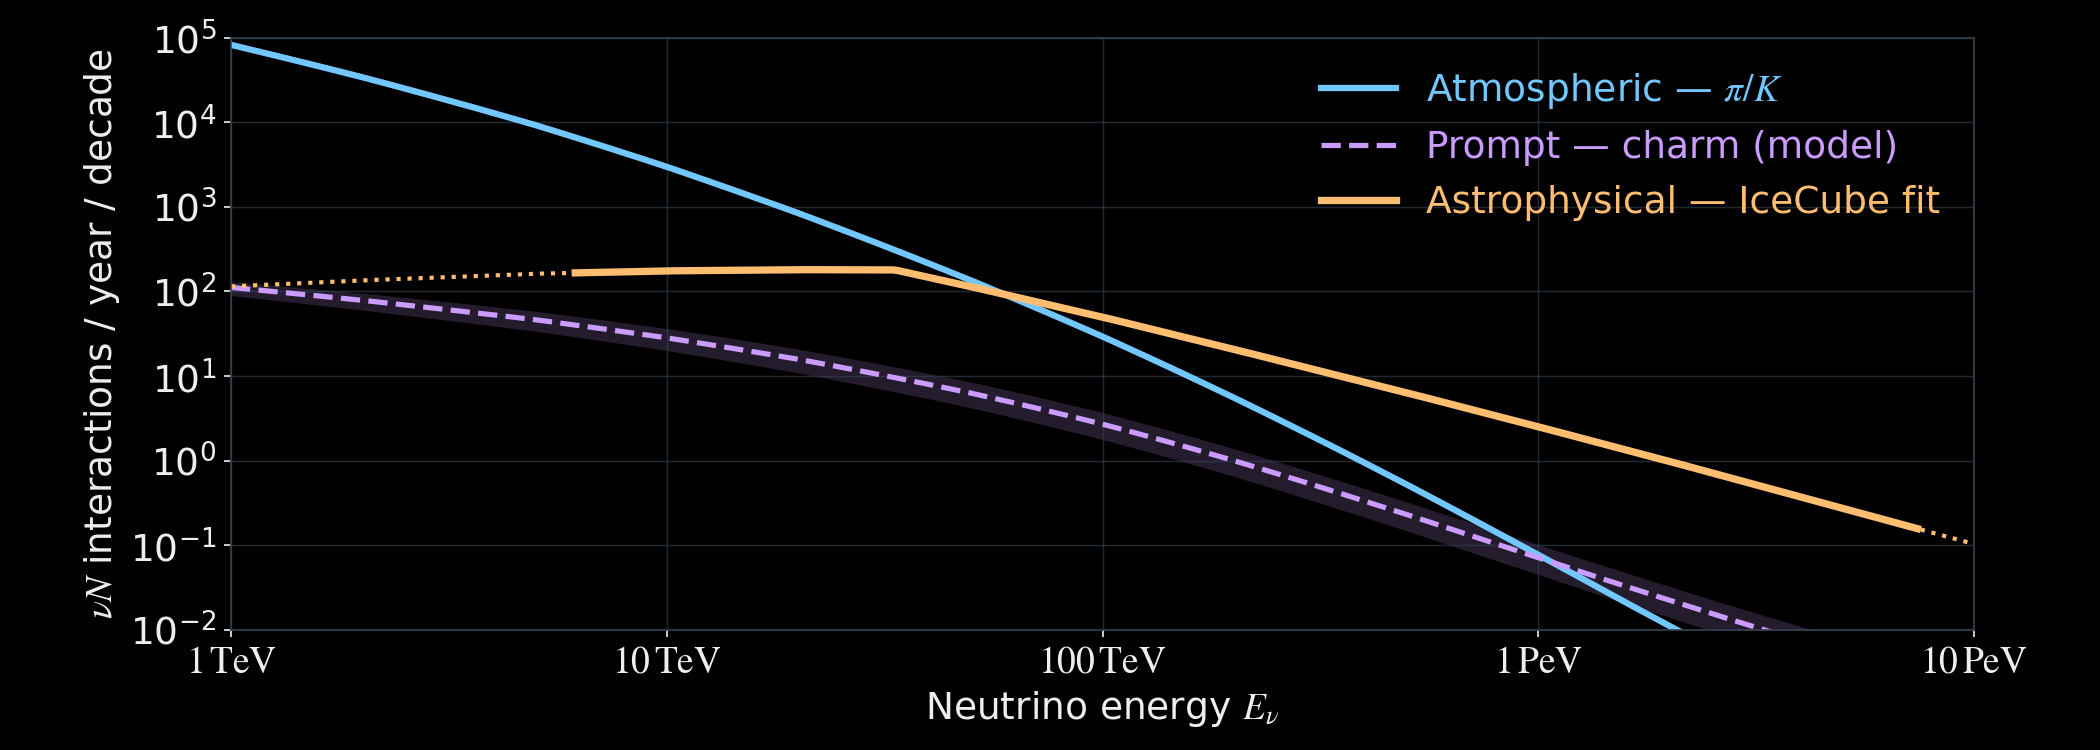

Source data for this figure (header and first rows):
energy_gev, conventional_per_year_per_decade, prompt_central, prompt_lower, prompt_upper, astro_per_year_per_decade
1000, 81862, 111.5, 89.37, 130.5, 114.8
1023, 79579, 110.3, 88.23, 129.2, 115.4
1047, 77355, 109, 87.09, 127.9, 116
1072, 75189, 107.8, 85.97, 126.6, 116.7
1096, 73078, 106.6, 84.87, 125.4, 117.3
1122, 71022, 105.3, 83.78, 124.1, 117.9
1148, 69019, 104.1, 82.7, 122.8, 118.6
1175, 67067, 103, 81.63, 121.6, 119.2
1202, 65167, 101.8, 80.58, 120.3, 119.9
1230, 63316, 100.6, 79.54, 119.1, 120.5
1259, 61513, 99.46, 78.51, 117.9, 121.2
1288, 59758, 98.31, 77.49, 116.7, 121.8
1318, 58049, 97.18, 76.49, 115.5, 122.5
1349, 56386, 96.06, 75.5, 114.3, 123.1
1380, 54767, 94.95, 74.52, 113.1, 123.8
1413, 53191, 93.85, 73.55, 111.9, 124.5
1445, 51658, 92.77, 72.59, 110.7, 125.2
1479, 50166, 91.69, 71.65, 109.6, 125.8
1514, 48714, 90.62, 70.72, 108.4, 126.5
1549, 47302, 89.57, 69.79, 107.3, 127.2
1585, 45928, 88.53, 68.88, 106.2, 127.9
1622, 44591, 87.49, 67.99, 105, 128.6
1660, 43291, 86.47, 67.1, 103.9, 129.3
1698, 42025, 85.46, 66.22, 102.8, 130
1738, 40794, 84.45, 65.35, 101.7, 130.7
1778, 39597, 83.46, 64.5, 100.6, 131.4
1820, 38432, 82.48, 63.65, 99.57, 132.1
1862, 37298, 81.5, 62.82, 98.5, 132.8
1905, 36196, 80.54, 61.99, 97.44, 133.5
1950, 35124, 79.59, 61.18, 96.4, 134.3
1995, 34081, 78.64, 60.37, 95.36, 135
2042, 33037, 77.65, 59.53, 94.25, 135.6
2089, 32020, 76.66, 58.69, 93.14, 136.2
2138, 31031, 75.68, 57.86, 92.05, 136.9
2188, 30071, 74.71, 57.05, 90.97, 137.5
2239, 29138, 73.75, 56.24, 89.89, 138.1
2291, 28231, 72.8, 55.45, 88.83, 138.7
2344, 27350, 71.86, 54.66, 87.78, 139.4
2399, 26495, 70.93, 53.89, 86.74, 140
2455, 25664, 70.02, 53.13, 85.71, 140.6
2512, 24857, 69.11, 52.37, 84.68, 141.3
2570, 24073, 68.22, 51.63, 83.67, 141.9
2630, 23313, 67.33, 50.9, 82.67, 142.6
2692, 22574, 66.45, 50.17, 81.68, 143.2
2754, 21857, 65.59, 49.46, 80.7, 143.9
2818, 21162, 64.73, 48.75, 79.72, 144.5
2884, 20486, 63.89, 48.06, 78.76, 145.2
2951, 19831, 63.05, 47.37, 77.81, 145.8
3020, 19195, 62.22, 46.69, 76.87, 146.5
3090, 18579, 61.41, 46.03, 75.93, 147.2
3162, 17980, 60.6, 45.37, 75.01, 147.8
3236, 17400, 59.8, 44.72, 74.09, 148.5
3311, 16837, 59.01, 44.07, 73.18, 149.2
3388, 16290, 58.23, 43.44, 72.29, 149.9
3467, 15760, 57.46, 42.81, 71.39, 150.5
3548, 15246, 56.69, 42.2, 70.51, 151.2
3631, 14748, 55.94, 41.58, 69.64, 151.9
3715, 14264, 55.19, 40.98, 68.78, 152.6
3802, 13796, 54.45, 40.39, 67.92, 153.3
3890, 13341, 53.72, 39.8, 67.07, 154
... 341 more rows
